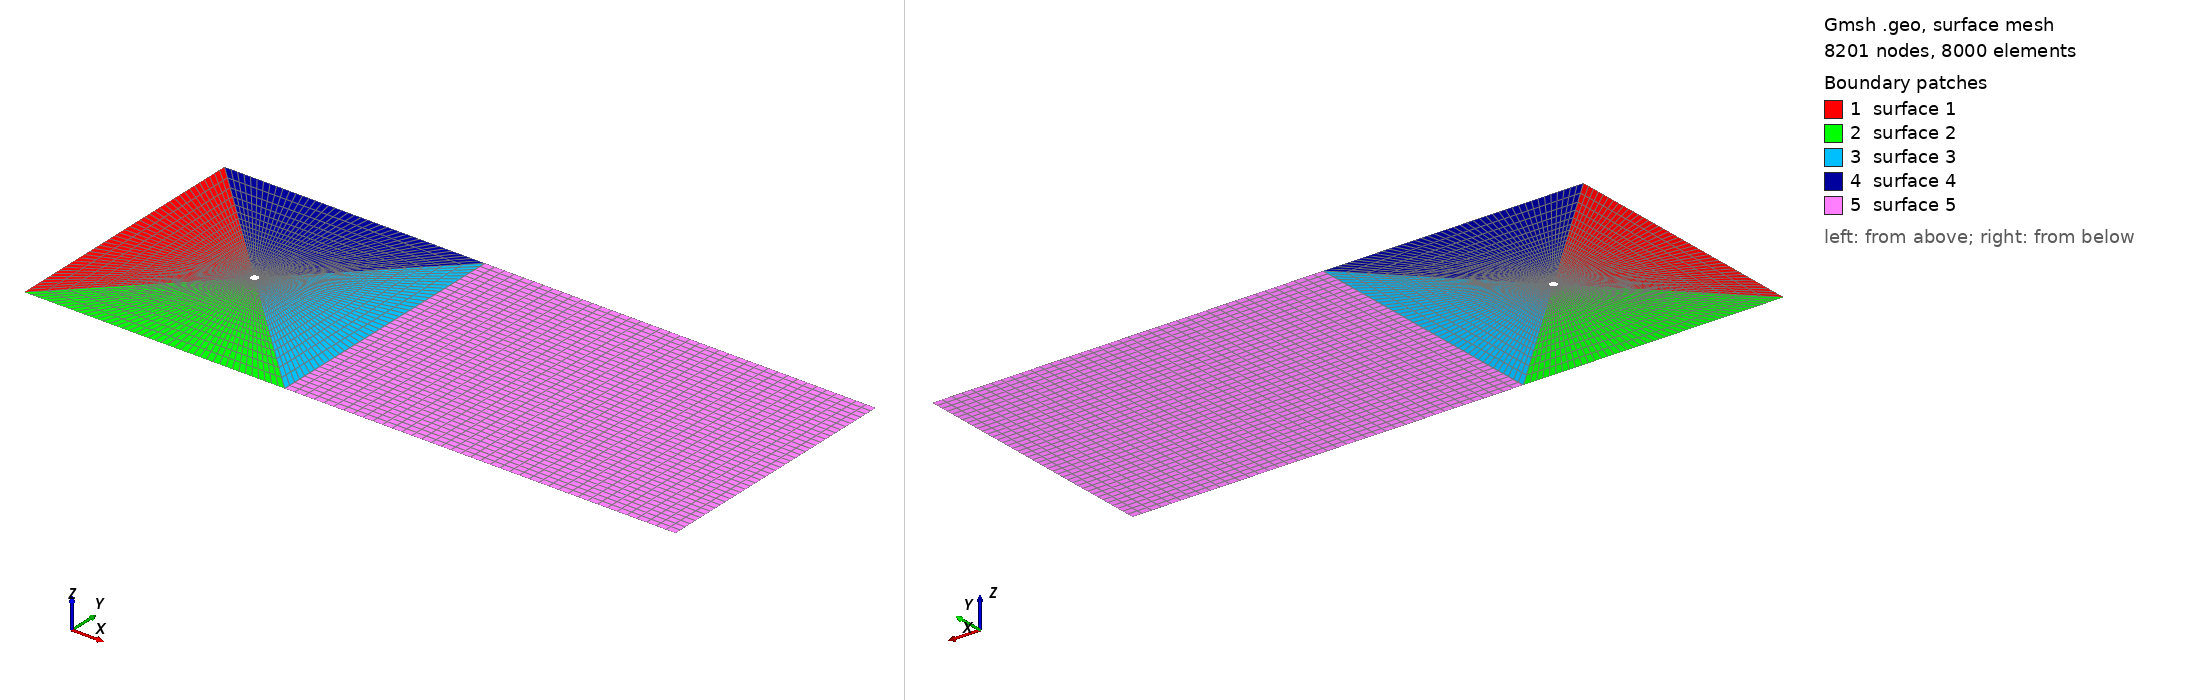

Gmsh geometry script, surface-meshed: 8201 nodes, 8000 surface elements. Boundary patches (legend numbers): 1 surface 1, 2 surface 2, 3 surface 3, 4 surface 4, 5 surface 5. Left view from above one corner, right view from below the opposite corner. The script declares no physical surfaces, so the legend lists its geometric surfaces. The drawing asked Gmsh for element sizes between 1% and 20% of the model's largest extent; the script's own settings can give other sizes.

=== cyl.geo (drawn) ===
//+
nx1=41;
nx2=41;
ny=41;
nb=41;
nc=41;
d=0.005;
L=50*d;

Point(1) = {-L, -L, 0, 1.0};
Point(2) = {L, -L, 0, 1.0};
Point(3) = {4*L, -L, 0, 1.0};
Point(4) = {-L, L, 0, 1.0};
Point(5) = {L, L, 0, 1.0};
Point(6) = {4*L, L, 0, 1.0};
//+
Point(7) = {-d, -d, 0, 1.0};
Point(8) = {d, -d, 0, 1.0};
Point(9) = {-d, d, 0, 1.0};
Point(10) = {d, d, 0, 1.0};
Point(11) = {0, 0, 0, 1.0};

Line(1)={1,2};
Line(2)={2,3};
Line(3)={4,5};
Line(4)={5,6};
Line(5)={1,4};
Line(6)={2,5};
Line(7)={3,6};

Circle(8)={7, 11, 8};
Circle(9)={8, 11, 10};
Circle(10)={10, 11, 9};
Circle(11)={9, 11, 7};

Line(12) ={1,7};
Line(13) ={2,8};
Line(14) ={5,10};
Line(15) ={4,9};
//+
Transfinite Curve {3, 1} = nx1 Using Progression 1;
Transfinite Curve {11, 9, 10, 8} = nc Using Progression 1;
//+
Transfinite Curve {15, 12, 13, 14} = nb Using Progression 0.9;
//+
Transfinite Curve {4, 2} = nx2 Using Progression 1;
//+
Transfinite Curve {5, 6, 7} = ny Using Progression 1;
//+
Curve Loop(1) = {5, 15, 11, -12};
//+
Plane Surface(1) = {1};
//+
Curve Loop(2) = {12, 8, -13, -1};
//+
Plane Surface(2) = {2};
//+
Curve Loop(3) = {13, 9, -14, -6};
//+
Plane Surface(3) = {3};
//+
Curve Loop(4) = {14, 10, -15, 3};
//+
Plane Surface(4) = {4};
//+
Curve Loop(5) = {6, 4, -7, -2};
//+
Plane Surface(5) = {5};
//+
Transfinite Surface {1};
//+
Transfinite Surface {4};
//+
Transfinite Surface {3};
//+
Transfinite Surface {2};
//+
Transfinite Surface {5};
//+
Recombine Surface {1, 4, 3, 2, 5};
//+
Physical Curve("inlet", 16) = {5};
//+
Physical Curve("outlet", 17) = {7};
//+
Physical Curve("top", 18) = {3, 4};
//+
Physical Curve("bottom", 19) = {1, 2};
//+
Physical Curve("wall", 20) = {11, 10, 9, 8};
